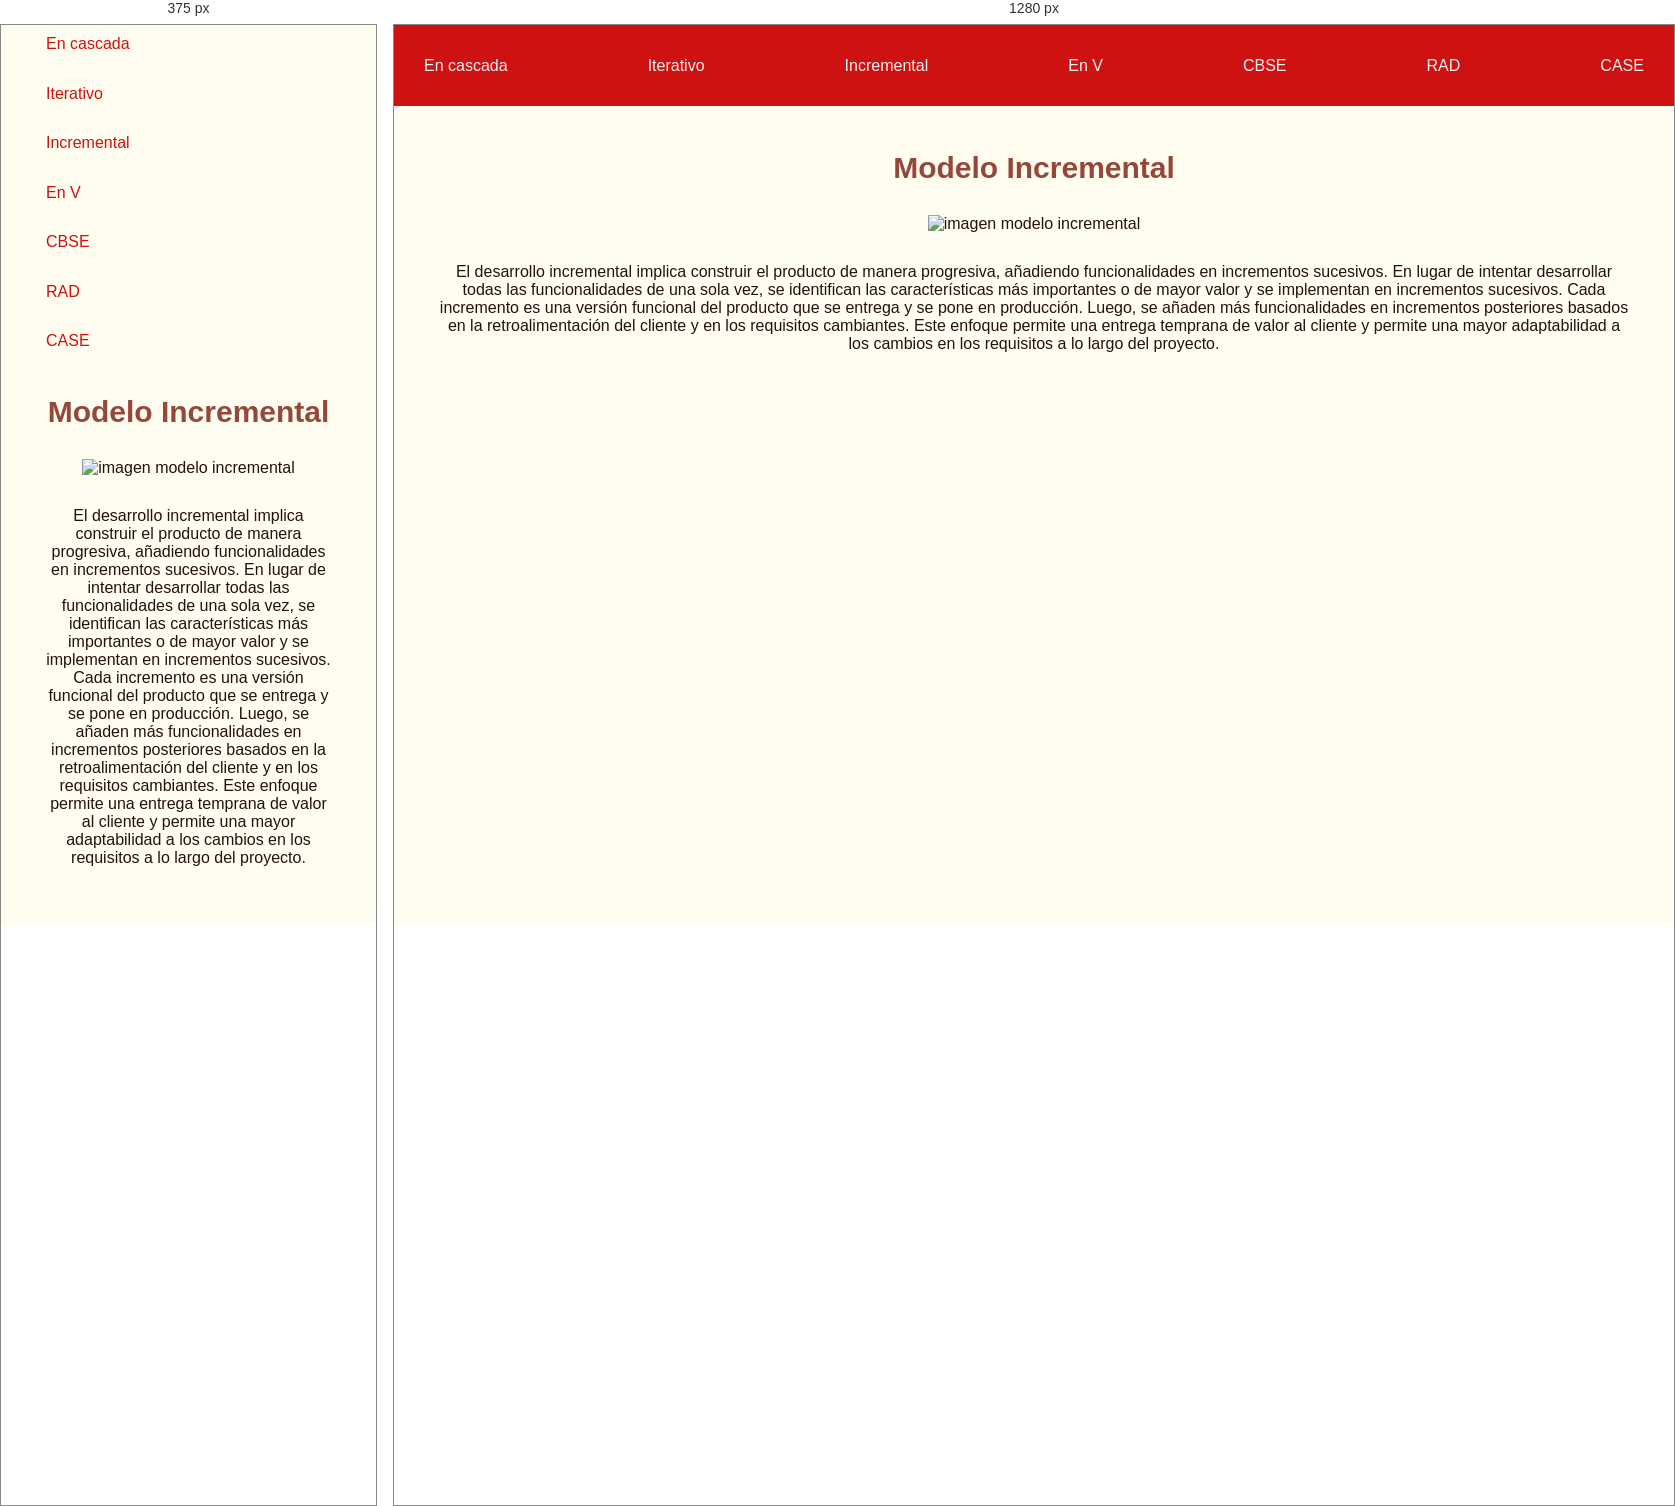
Rendered at 375 px and 1280 px, left to right.

<!-- file: incremental.html -->
<!DOCTYPE html>
<html lang="en">
<head>
    <meta charset="UTF-8">
    <meta http-equiv="X-UA-Compatible" content="IE=edge">
    <meta name="viewport" content="width=device-width, initial-scale=1.0">
    <link rel="stylesheet" href="style.css">
    <title>Modelos de ciclo  de vida</title>
</head>
<body>
    <header>
        <ul class="mobile-nav-container">        
            <a href="index.html"><li>En cascada</li></a>
            <a href="iterativo.html"><li>Iterativo</li></a>
            <a href="incremental.html"><li>Incremental</li></a>
            <a href="en-v.html"><li>En V</li></a>
            <a href="cbse.html"><li>CBSE</li></a>
            <a href="rad.html"><li>RAD</li></a>
            <a href="case.html"><li>CASE</li></a>
        </ul>
    </header>
    <main>
        <h1> Modelo Incremental</h1>
        <div class="image-container"><img src="imagenes/incremental.jpg" alt="imagen modelo incremental"></div>
        <p> El desarrollo incremental implica construir el producto de manera progresiva, añadiendo funcionalidades en 
            incrementos sucesivos. En lugar de intentar desarrollar todas las funcionalidades de una sola vez, se 
            identifican las características más importantes o de mayor valor y se implementan en incrementos sucesivos. 
            Cada incremento es una versión funcional del producto que se entrega y se pone en producción. Luego, se añaden más 
            funcionalidades en incrementos posteriores basados en la retroalimentación del cliente y en los requisitos cambiantes. 
            Este enfoque permite una entrega temprana de valor al cliente y permite una mayor adaptabilidad a los cambios en 
            los requisitos a lo largo del proyecto.
        </p>
    </main>
  
</body>
</html>

/* @media block from style.css */
@media only screen and (max-width: 670px)  {
    header ul{
      margin: 10px 0 0 15px;
      align-items: flex-start;
      background-color: #FFFDEF;
      flex-direction: column;
      gap: 20px;
      height: 35vh;
      
    }
    header ul li{
    
      color: #CE1212
  }
}